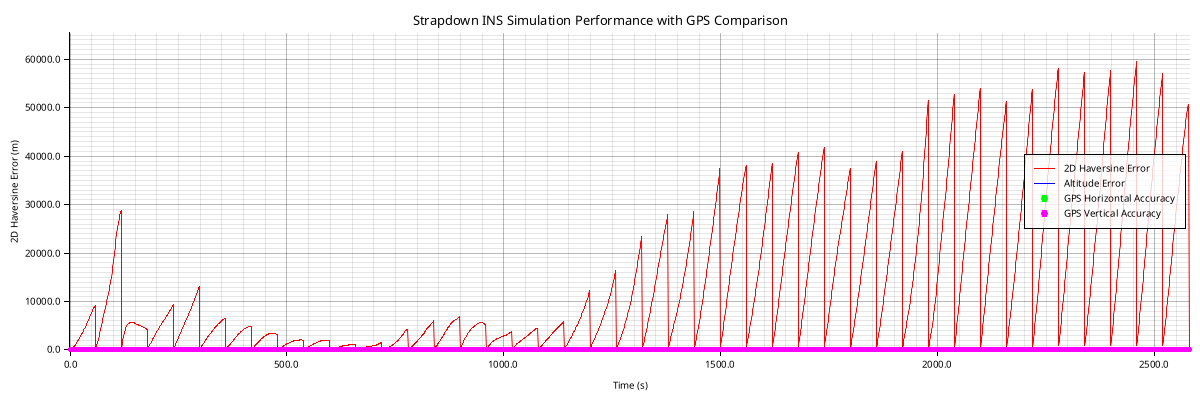

Source data for this figure (header and first rows):
timestamp, latitude, longitude, altitude, velocity_north, velocity_east, velocity_vertical, roll, pitch, yaw, acc_bias_x, acc_bias_y, acc_bias_z, gyro_bias_x, gyro_bias_y, gyro_bias_z, latitude_cov, longitude_cov, altitude_cov, velocity_n_cov, velocity_e_cov, velocity_v_cov, roll_cov, pitch_cov
2023-08-09T16:37:46Z, 40.18, -75.08, 46.6, -0.4773, 19.54, -20.08, -0.0005081, 0.00007929, 0.0003527, 0.0, 0.0, 0.0, 0.0, 0.0, 0.0, 6.24414986197819e-9, 6.2445504721207084e-9, 1.148, 0.1382, 0.09999, 0.1364, 0.0001, 0.0001
2023-08-09T16:37:47Z, 40.18, -75.08, 25.56, -0.7169, 29.31, -29.57, 0.002951, -0.0001767, 0.0008844, 0.0, 0.0, 0.0, 0.0, 0.0, 0.0, 1.1241042795861091e-8, 1.1244478015923395e-8, 1.385, 0.1859, 0.1001, 0.1773, 0.00009986, 0.0001
2023-08-09T16:37:48Z, 40.18, -75.08, 1.421, -0.975, 39.1, -37.85, 0.02306, 0.001479, -0.00007214, 0.0, 0.0, 0.0, 0.0, 0.0, 0.0, 1.623268827495837e-8, 1.624427303920376e-8, 1.743, 0.2529, 0.1002, 0.225, 0.0000987, 0.0001
2023-08-09T16:37:49Z, 40.18, -75.08, -21.48, -1.33, 48.96, -45.3, 0.07926, 0.01224, -0.002895, 0.0, 0.0, 0.0, 0.0, 0.0, 0.0, 2.1216550311213616e-8, 2.1243867919794704e-8, 2.165, 0.34, 0.1012, 0.2697, 0.00009516, 0.0001
2023-08-09T16:37:50Z, 40.18, -75.08, -38.34, -1.848, 59.23, -49.01, 0.166, 0.04301, -0.001526, 0.0, 0.0, 0.0, 0.0, 0.0, 0.0, 2.6190110885516315e-8, 2.6243195140925247e-8, 2.57, 0.4486, 0.1022, 0.3026, 0.00008827, 0.0001
2023-08-09T16:37:51Z, 40.18, -75.08, -46.54, -2.377, 69.73, -48.54, 0.2844, 0.07078, 0.01175, 0.0, 0.0, 0.0, 0.0, 0.0, 0.0, 3.1150875356986365e-8, 3.1242187206308704e-8, 2.889, 0.5755, 0.102, 0.3163, 0.00007841, 0.0001
2023-08-09T16:37:52Z, 40.18, -75.08, -46.34, -2.711, 80.16, -45.04, 0.4247, 0.07936, 0.02267, 0.0, 0.0, 0.0, 0.0, 0.0, 0.0, 3.609637729210469e-8, 3.6240776492367733e-8, 3.088, 0.7192, 0.1011, 0.3112, 0.00006699, 0.0001
2023-08-09T16:37:53Z, 40.18, -75.08, -39.84, -2.744, 89.71, -39.59, 0.5491, 0.07826, 0.02133, 0.0, 0.0, 0.0, 0.0, 0.0, 0.0, 4.102418332396499e-8, 4.1238895324946766e-8, 3.171, 0.8713, 0.1006, 0.2884, 0.00005555, 0.0001
2023-08-09T16:37:54Z, 40.18, -75.08, -30.14, -2.58, 98.14, -33.75, 0.6748, 0.07619, 0.01485, 0.0, 0.0, 0.0, 0.0, 0.0, 0.0, 4.5931896738666845e-8, 4.6236476171824595e-8, 3.158, 1.032, 0.102, 0.2564, 0.00004519, 0.0001
2023-08-09T16:37:55Z, 40.18, -75.08, -19.51, -2.251, 105.3, -28.42, 0.7683, 0.05964, 0.01484, 0.0, 0.0, 0.0, 0.0, 0.0, 0.0, 5.0817162519416984e-8, 5.12334518915957e-8, 3.077, 1.199, 0.1053, 0.2209, 0.0000364, 0.0001
2023-08-09T16:37:56Z, 40.18, -75.07, -9.611, -1.86, 111.7, -24.12, 0.853, 0.05404, 0.005918, 0.0, 0.0, 0.0, 0.0, 0.0, 0.0, 5.567767102908028e-8, 5.622975565415063e-8, 2.953, 1.377, 0.1099, 0.1879, 0.00002925, 0.0001
2023-08-09T16:37:57Z, 40.18, -75.07, -0.9812, -1.422, 117.4, -20.7, 0.9119, 0.04932, -0.003882, 0.0, 0.0, 0.0, 0.0, 0.0, 0.0, 6.05112881166181e-8, 6.122506854901874e-8, 2.811, 1.563, 0.1151, 0.1585, 0.00002358, 0.0001
2023-08-09T16:37:58Z, 40.18, -75.07, 6.195, -1.037, 122.2, -17.83, 0.9616, 0.04068, -0.006708, 0.0, 0.0, 0.0, 0.0, 0.0, 0.0, 6.531626911276318e-8, 6.621952797651092e-8, 2.662, 1.756, 0.1207, 0.1327, 0.00001912, 0.0001
2023-08-09T16:37:59Z, 40.18, -75.07, 12.24, -0.7118, 126.3, -15.48, 1.003, 0.03669, -0.01122, 0.0, 0.0, 0.0, 0.0, 0.0, 0.0, 7.009067080491145e-8, 7.12130623557676e-8, 2.514, 1.956, 0.1262, 0.1108, 0.00001562, 0.0001
2023-08-09T16:38:00Z, 40.18, -75.07, 17.03, -0.528, 130.3, -13.8, 1.037, 0.03869, -0.01192, 0.0, 0.0, 0.0, 0.0, 0.0, 0.0, 7.483263396017798e-8, 7.62056000221942e-8, 2.37, 2.171, 0.131, 0.09328, 0.00001288, 0.00009999
2023-08-09T16:38:01Z, 40.18, -75.07, 20.67, -0.4705, 134.1, -12.58, 1.06, 0.03568, -0.009514, 0.0, 0.0, 0.0, 0.0, 0.0, 0.0, 7.954038902608025e-8, 8.119706935267546e-8, 2.237, 2.398, 0.1353, 0.07897, 0.00001071, 0.00009997
2023-08-09T16:38:02Z, 40.18, -75.07, 23.51, -0.4204, 137.7, -11.55, 1.083, 0.03635, -0.009234, 0.0, 0.0, 0.0, 0.0, 0.0, 0.0, 8.421225714161828e-8, 8.618739849942341e-8, 2.113, 2.643, 0.1391, 0.06744, 8.997758035358048e-6, 0.00009993
2023-08-09T16:38:03Z, 40.18, -75.06, 25.58, -0.4616, 141.2, -10.91, 1.099, 0.04896, -0.0151, 0.0, 0.0, 0.0, 0.0, 0.0, 0.0, 8.884665283325654e-8, 9.117651581828913e-8, 2.001, 2.903, 0.1421, 0.05807, 7.622970049550947e-6, 0.00009988
2023-08-09T16:38:04Z, 40.18, -75.06, 27.01, -0.6287, 144.6, -10.32, 1.119, 0.04169, -0.01651, 0.0, 0.0, 0.0, 0.0, 0.0, 0.0, 9.344208566234132e-8, 9.616434955635647e-8, 1.899, 3.18, 0.1448, 0.05036, 6.512146653985882e-6, 0.00009981
2023-08-09T16:38:05Z, 40.18, -75.06, 27.99, -0.7852, 147.8, -9.961, 1.128, 0.02894, -0.01171, 0.0, 0.0, 0.0, 0.0, 0.0, 0.0, 9.79971602891647e-8, 1.0115082814148929e-7, 1.807, 3.467, 0.147, 0.04391, 5.606297527267129e-6, 0.00009974
2023-08-09T16:38:06Z, 40.18, -75.06, 28.59, -0.7283, 150.9, -9.558, 1.144, 0.02695, -0.0272, 0.0, 0.0, 0.0, 0.0, 0.0, 0.0, 1.025105740407855e-7, 1.0613588053459201e-7, 1.722, 3.772, 0.149, 0.03864, 4.861162094445673e-6, 0.00009966
2023-08-09T16:38:07Z, 40.18, -75.06, 28.96, -0.9742, 153.7, -9.155, 1.158, 0.009756, -0.04435, 0.0, 0.0, 0.0, 0.0, 0.0, 0.0, 1.0698112210029236e-7, 1.1111943511955066e-7, 1.646, 4.091, 0.1507, 0.03404, 4.2435341414864825e-6, 0.00009957
2023-08-09T16:38:08Z, 40.18, -75.06, 29.23, -1.375, 156.4, -8.84, 1.167, -0.006298, -0.04269, 0.0, 0.0, 0.0, 0.0, 0.0, 0.0, 1.1140568233239566e-7, 1.1610046722878409e-7, 1.575, 4.422, 0.152, 0.03007, 3.7278714784202647e-6, 0.00009947
2023-08-09T16:38:09Z, 40.18, -75.05, 29.37, -2.18, 159, -8.527, 1.184, -0.01144, -0.02998, 0.0, 0.0, 0.0, 0.0, 0.0, 0.0, 1.157813351054185e-7, 1.2107979025707916e-7, 1.509, 4.772, 0.153, 0.02656, 3.294675426725888e-6, 0.00009936
2023-08-09T16:38:10Z, 40.18, -75.05, 29.5, -2.992, 161.3, -8.173, 1.183, -0.009182, -0.01933, 0.0, 0.0, 0.0, 0.0, 0.0, 0.0, 1.2010654029987143e-7, 1.260573272035494e-7, 1.448, 5.129, 0.154, 0.02343, 2.9286901466424407e-6, 0.00009924
2023-08-09T16:38:11Z, 40.18, -75.05, 29.7, -3.701, 163.6, -7.856, 1.198, -0.001707, -0.02579, 0.0, 0.0, 0.0, 0.0, 0.0, 0.0, 1.2437982417523246e-7, 1.310330015519009e-7, 1.391, 5.509, 0.1547, 0.0209, 2.617577727151606e-6, 0.00009913
2023-08-09T16:38:12Z, 40.18, -75.05, 29.81, -4.54, 165.9, -7.683, 1.204, -0.006708, -0.02243, 0.0, 0.0, 0.0, 0.0, 0.0, 0.0, 1.2859925050013553e-7, 1.3602129991746387e-7, 1.337, 5.904, 0.1552, 0.01873, 2.3517616768421612e-6, 0.00009903
2023-08-09T16:38:13Z, 40.18, -75.05, 29.76, -5.36, 168.2, -7.439, 1.218, -0.0239, -0.02237, 0.0, 0.0, 0.0, 0.0, 0.0, 0.0, 1.32750973192963e-7, 1.4100872534414178e-7, 1.287, 6.32, 0.1557, 0.01689, 2.1232537098829367e-6, 0.00009894
2023-08-09T16:38:14Z, 40.18, -75.04, 29.58, -6.139, 170.3, -7.289, 1.223, -0.024, -0.02428, 0.0, 0.0, 0.0, 0.0, 0.0, 0.0, 1.3683187685510934e-7, 1.4599524761235577e-7, 1.241, 6.748, 0.1561, 0.01529, 1.9256049477124276e-6, 0.00009888
2023-08-09T16:38:15Z, 40.18, -75.04, 29.33, -6.977, 172.8, -7.311, 1.226, -0.0296, -0.02351, 0.0, 0.0, 0.0, 0.0, 0.0, 0.0, 1.4083888622730914e-7, 1.5098083758350317e-7, 1.198, 7.203, 0.1562, 0.01402, 1.7536437490230236e-6, 0.00009883
2023-08-09T16:38:16Z, 40.18, -75.04, 28.97, -7.694, 175.3, -7.277, 1.241, -0.02075, -0.02295, 0.0, 0.0, 0.0, 0.0, 0.0, 0.0, 1.4476895195176092e-7, 1.5596546645666426e-7, 1.159, 7.682, 0.1564, 0.01298, 1.6032095886970046e-6, 0.0000988
2023-08-09T16:38:17Z, 40.18, -75.04, 28.59, -7.98, 177.5, -7.168, 1.262, -0.04818, -0.0577, 0.0, 0.0, 0.0, 0.0, 0.0, 0.0, 1.486236130127771e-7, 1.6095090291119433e-7, 1.123, 8.174, 0.1564, 0.01196, 1.4707185456031724e-6, 0.00009878
2023-08-09T16:38:18Z, 40.18, -75.04, 28.22, -6.612, 179.7, -7.015, 1.292, -0.1564, -0.2613, 0.0, 0.0, 0.0, 0.0, 0.0, 0.0, 1.5240299131029486e-7, 1.6593541899698204e-7, 1.09, 8.689, 0.1567, 0.01114, 1.353269983242251e-6, 0.00009877
2023-08-09T16:38:19Z, 40.18, -75.03, 28.11, -4.373, 181.1, -6.588, 1.356, -0.3005, -0.6343, 0.0, 0.0, 0.0, 0.0, 0.0, 0.0, 1.5610488553163897e-7, 1.7091896315147633e-7, 1.06, 9.21, 0.1581, 0.0114, 1.248815619711847e-6, 0.00009877
2023-08-09T16:38:20Z, 40.18, -75.03, 28.38, -2.695, 181.9, -6.107, 1.489, -0.3624, -1.05, 0.0, 0.0, 0.0, 0.0, 0.0, 0.0, 1.5972715612913602e-7, 1.759014901510247e-7, 1.033, 9.737, 0.1603, 0.01236, 1.1562147051931728e-6, 0.00009876
2023-08-09T16:38:21Z, 40.18, -75.03, 29, -2.317, 183.1, -5.694, 1.599, -0.3865, -1.359, 0.0, 0.0, 0.0, 0.0, 0.0, 0.0, 1.632677596301079e-7, 1.8088296543434687e-7, 1.012, 10.28, 0.1619, 0.01295, 1.0748733036119113e-6, 0.00009872
2023-08-09T16:38:22Z, 40.18, -75.03, 29.77, -2.932, 185, -5.568, 1.649, -0.389, -1.499, 0.0, 0.0, 0.0, 0.0, 0.0, 0.0, 1.6672470785469145e-7, 1.8586339281702391e-7, 0.9962, 10.85, 0.1631, 0.0132, 1.0041286383348067e-6, 0.00009858
2023-08-09T16:38:23Z, 40.18, -75.03, 30.39, -4.528, 187.8, -5.687, 1.672, -0.3897, -1.532, 0.0, 0.0, 0.0, 0.0, 0.0, 0.0, 1.7009603176045779e-7, 1.9084287479078065e-7, 0.9866, 11.45, 0.164, 0.01327, 9.431306968861649e-7, 0.00009824
2023-08-09T16:38:24Z, 40.18, -75.02, 30.7, -7.602, 190.7, -5.973, 1.666, -0.3989, -1.528, 0.0, 0.0, 0.0, 0.0, 0.0, 0.0, 1.7337972206012148e-7, 1.958215319076131e-7, 0.9817, 12.04, 0.1637, 0.01216, 8.909187004163025e-7, 0.00009764
2023-08-09T16:38:25Z, 40.18, -75.02, 30.55, -11.29, 193.9, -6.335, 1.671, -0.4133, -1.521, 0.0, 0.0, 0.0, 0.0, 0.0, 0.0, 1.7657202217680354e-7, 2.0080207542215713e-7, 0.9761, 12.63, 0.1638, 0.01127, 8.465260244000499e-7, 0.00009676
2023-08-09T16:38:26Z, 40.18, -75.02, 30.05, -15.04, 197.3, -6.728, 1.675, -0.4273, -1.525, 0.0, 0.0, 0.0, 0.0, 0.0, 0.0, 1.7966867403857565e-7, 2.0578205033192125e-7, 0.9692, 13.21, 0.165, 0.01107, 8.0881199473869e-7, 0.00009564
2023-08-09T16:38:27Z, 40.18, -75.02, 29.23, -20.24, 200.7, -7.204, 1.673, -0.4465, -1.525, 0.0, 0.0, 0.0, 0.0, 0.0, 0.0, 1.8266758823706408e-7, 2.1076156904708322e-7, 0.9635, 13.79, 0.1648, 0.009779, 7.767887120978196e-7, 0.00009435
2023-08-09T16:38:28Z, 40.18, -75.02, 27.9, -25.91, 204.4, -7.796, 1.683, -0.4729, -1.529, 0.0, 0.0, 0.0, 0.0, 0.0, 0.0, 1.855666858399674e-7, 2.1574073036280576e-7, 0.953, 14.36, 0.1649, 0.008706, 7.497833523482676e-7, 0.00009292
2023-08-09T16:38:29Z, 40.18, -75.01, 26.15, -31.84, 208.2, -8.406, 1.685, -0.4902, -1.529, 0.0, 0.0, 0.0, 0.0, 0.0, 0.0, 1.8836408919593784e-7, 2.2071962888047466e-7, 0.9387, 14.93, 0.1655, 0.007953, 7.268275969008287e-7, 0.00009143
2023-08-09T16:38:30Z, 40.18, -75.01, 24, -38.19, 212.2, -9.124, 1.687, -0.5096, -1.529, 0.0, 0.0, 0.0, 0.0, 0.0, 0.0, 1.9105806268327446e-7, 2.2569833402937064e-7, 0.9224, 15.52, 0.1662, 0.007316, 7.07077814215413e-7, 0.00008998
2023-08-09T16:38:31Z, 40.18, -75.01, 21.4, -44.81, 216.3, -9.975, 1.691, -0.5226, -1.532, 0.0, 0.0, 0.0, 0.0, 0.0, 0.0, 1.9364701014470917e-7, 2.3067688722830162e-7, 0.9049, 16.11, 0.1672, 0.006852, 6.898684897545194e-7, 0.00008862
2023-08-09T16:38:32Z, 40.18, -75.01, 18.26, -52.1, 220.6, -10.93, 1.684, -0.5441, -1.532, 0.0, 0.0, 0.0, 0.0, 0.0, 0.0, 1.9613003315316038e-7, 2.3565561108247202e-7, 0.8874, 16.72, 0.1676, 0.006307, 6.746255839196766e-7, 0.00008738
2023-08-09T16:38:33Z, 40.18, -75, 14.5, -60.08, 224.9, -11.96, 1.688, -0.5668, -1.531, 0.0, 0.0, 0.0, 0.0, 0.0, 0.0, 1.9851474315066058e-7, 2.406350871912574e-7, 0.8684, 17.36, 0.1676, 0.005847, 6.609147383484309e-7, 0.00008628
2023-08-09T16:38:34Z, 40.17, -75, 10.1, -67.74, 229.5, -13.06, 1.707, -0.5899, -1.531, 0.0, 0.0, 0.0, 0.0, 0.0, 0.0, 2.0093140056830827e-7, 2.4561496644593553e-7, 0.8474, 18.03, 0.1683, 0.005711, 6.482048841054555e-7, 0.00008534
2023-08-09T16:38:35Z, 40.17, -75, 5.117, -75.42, 234.1, -14.25, 1.704, -0.6033, -1.525, 0.0, 0.0, 0.0, 0.0, 0.0, 0.0, 2.0324406473470959e-7, 2.5059503610047714e-7, 0.8281, 18.73, 0.1687, 0.005717, 6.358860040965195e-7, 0.00008462
2023-08-09T16:38:36Z, 40.17, -75, -0.5129, -83.01, 238.7, -15.47, 1.719, -0.6238, -1.533, 0.0, 0.0, 0.0, 0.0, 0.0, 0.0, 2.0544823865397687e-7, 2.541683127957956e-7, 0.8105, 19.48, 0.1688, 0.005941, 6.23627742741459e-7, 0.00008408
2023-08-09T16:38:37Z, 40.17, -74.99, -6.805, -90.4, 243.3, -16.94, 1.722, -0.6427, -1.532, 0.0, 0.0, 0.0, 0.0, 0.0, 0.0, 2.0753956857962826e-7, 2.576685699649113e-7, 0.795, 20.25, 0.1685, 0.006613, 6.110497296173083e-7, 0.00008373
2023-08-09T16:38:38Z, 40.17, -74.99, -13.72, -96.64, 247.8, -18.35, 1.722, -0.6548, -1.526, 0.0, 0.0, 0.0, 0.0, 0.0, 0.0, 2.0952145387167434e-7, 2.610999805917872e-7, 0.7822, 21.06, 0.1683, 0.007569, 5.977281538243051e-7, 0.00008353
2023-08-09T16:38:39Z, 40.17, -74.99, -21.17, -101.1, 252.1, -19.78, 1.734, -0.6615, -1.532, 0.0, 0.0, 0.0, 0.0, 0.0, 0.0, 2.113978908130413e-7, 2.644747496390326e-7, 0.7744, 21.9, 0.1679, 0.008856, 5.830853861204154e-7, 0.00008346
2023-08-09T16:38:40Z, 40.17, -74.99, -29.02, -103.3, 256, -21.09, 1.736, -0.6626, -1.532, 0.0, 0.0, 0.0, 0.0, 0.0, 0.0, 2.1317221062860127e-7, 2.678168116881373e-7, 0.7734, 22.76, 0.1674, 0.01091, 5.666554362565207e-7, 0.00008346
2023-08-09T16:38:41Z, 40.17, -74.99, -37, -101.8, 259.6, -22.27, 1.743, -0.6468, -1.529, 0.0, 0.0, 0.0, 0.0, 0.0, 0.0, 2.1485013373253506e-7, 2.711563951043834e-7, 0.7813, 23.63, 0.1669, 0.01317, 5.480301333932129e-7, 0.00008342
2023-08-09T16:38:42Z, 40.17, -74.99, -44.69, -95.36, 262.7, -23.19, 1.751, -0.6356, -1.531, 0.0, 0.0, 0.0, 0.0, 0.0, 0.0, 2.1643100366381257e-7, 2.745408356854801e-7, 0.7999, 24.5, 0.1661, 0.01566, 5.267219279663824e-7, 0.00008322
2023-08-09T16:38:43Z, 40.17, -74.98, -51.53, -83.01, 265.1, -23.54, 1.759, -0.6038, -1.527, 0.0, 0.0, 0.0, 0.0, 0.0, 0.0, 2.1790984173887905e-7, 2.780301213900387e-7, 0.8301, 25.32, 0.1653, 0.01838, 5.025097276623985e-7, 0.00008272
2023-08-09T16:38:44Z, 40.17, -74.98, -56.83, -63.93, 266.7, -23.48, 1.766, -0.5454, -1.526, 0.0, 0.0, 0.0, 0.0, 0.0, 0.0, 2.1927553243686074e-7, 2.816907028244737e-7, 0.8721, 26.05, 0.1644, 0.02166, 4.754627964671951e-7, 0.00008175
2023-08-09T16:38:45Z, 40.18, -75.09, -54.45, -16.54, 264.8, -21.72, 1.778, -0.4433, -1.538, 0.0, 0.0, 0.0, 0.0, 0.0, 0.0, 6.11415083544288e-9, 6.1141662643317555e-9, 0.8634, 14.96, 0.1601, 0.02018, 4.054078631612472e-7, 0.00005985
... 2,520 more rows
